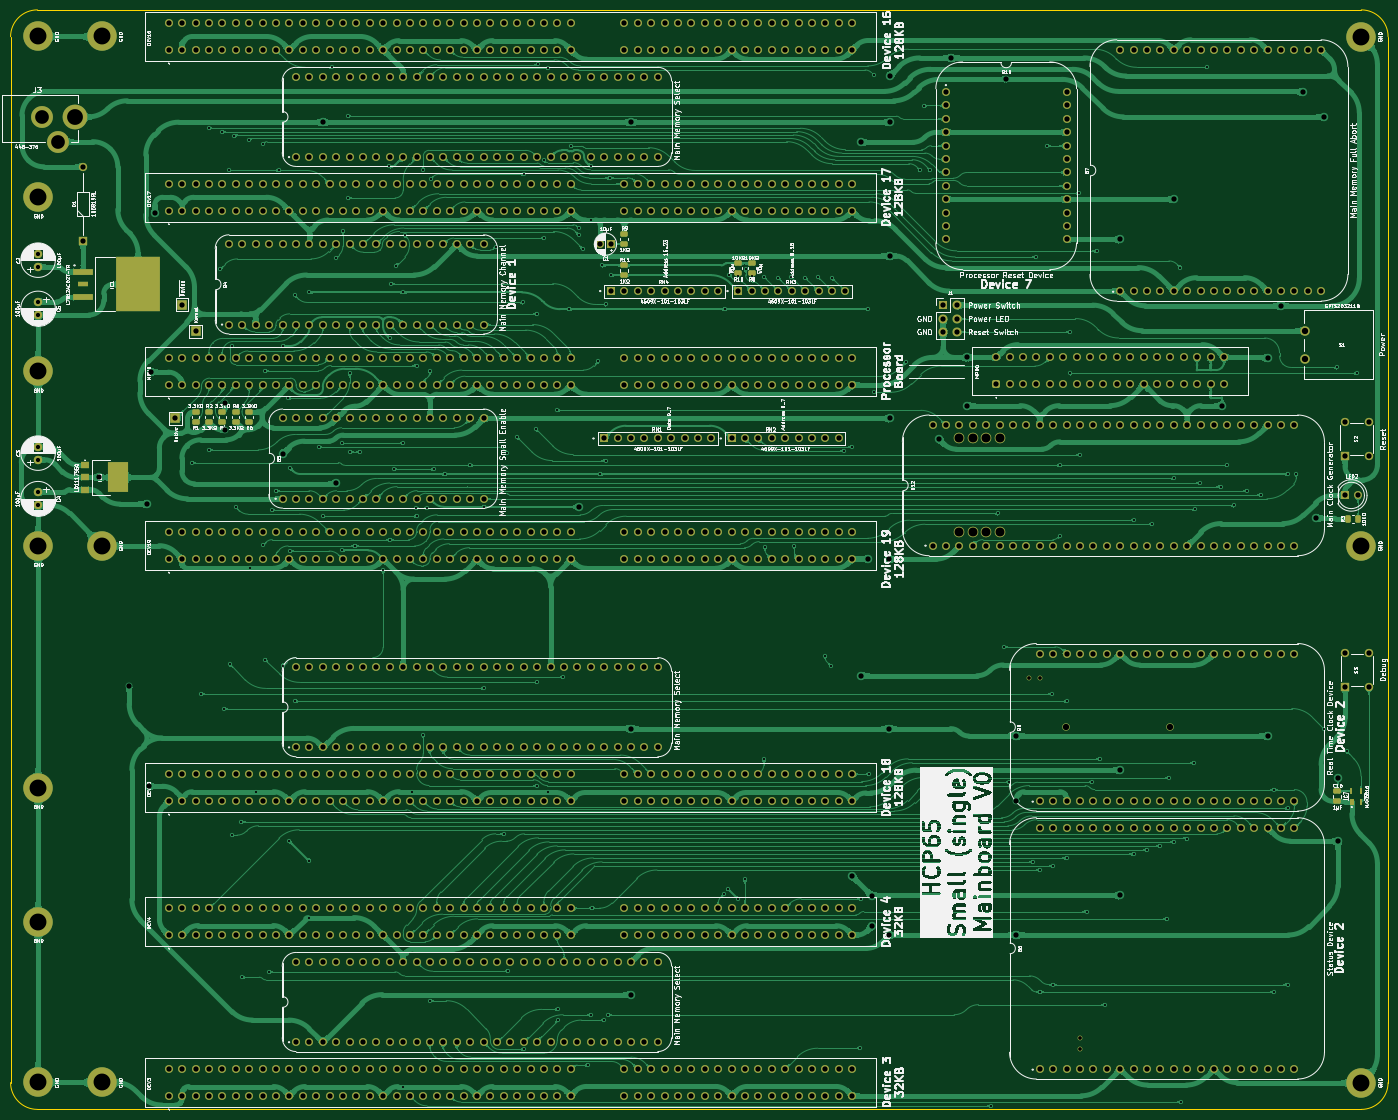
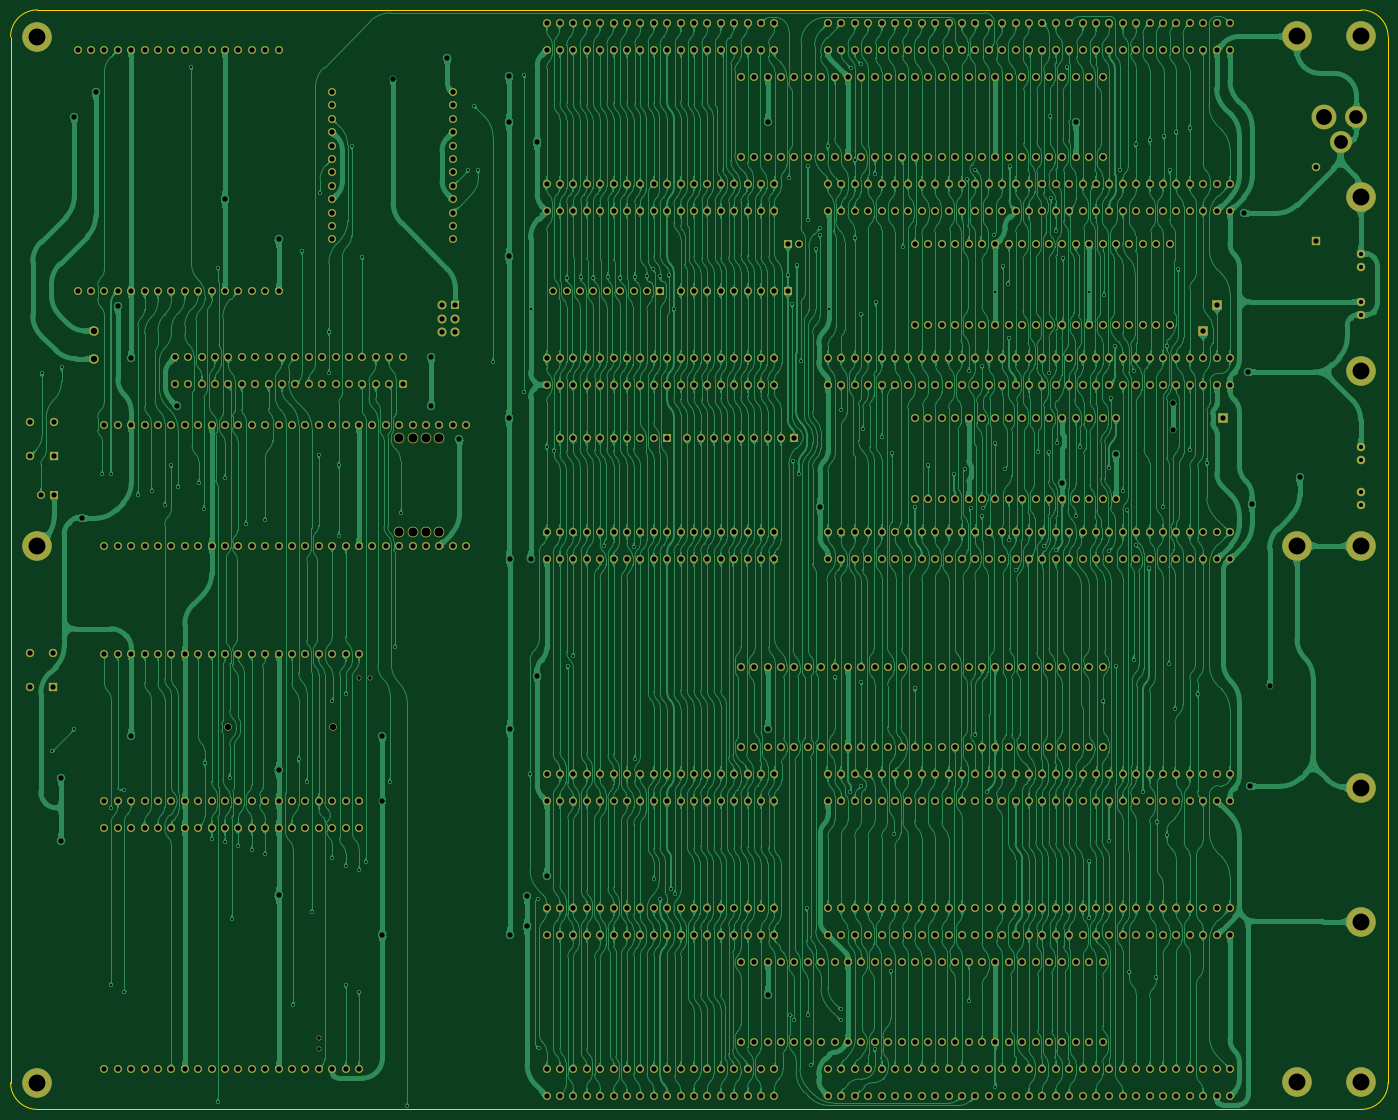
Circuit board: 9 layer files. Board 261.1 x 208.4 mm.
- bottom_copper: Mainboard Small-B_Cu.gbl (2019494 bytes)
- bottom_mask: Mainboard Small-B_Mask.gbs (33132 bytes)
- bottom_silk: Mainboard Small-B_Silkscreen.gbo (497 bytes)
- outline: Mainboard Small-Edge_Cuts.gm1 (1026 bytes)
- top_copper: Mainboard Small-F_Cu.gtl (932663 bytes)
- top_mask: Mainboard Small-F_Mask.gts (34939 bytes)
- top_silk: Mainboard Small-F_Silkscreen.gto (495054 bytes)
- drill: Mainboard Small-NPTH.drl (727 bytes)
- drill: Mainboard Small-PTH.drl (23212 bytes)

=== bottom_copper: Mainboard Small-B_Cu.gbl (2019494 bytes, source omitted) ===
=== bottom_mask: Mainboard Small-B_Mask.gbs (33132 bytes, source omitted) ===
=== bottom_silk: Mainboard Small-B_Silkscreen.gbo ===
%TF.GenerationSoftware,KiCad,Pcbnew,9.0.7-9.0.7~ubuntu24.04.1*%
%TF.CreationDate,2026-02-19T16:20:34+02:00*%
%TF.ProjectId,Mainboard Small,4d61696e-626f-4617-9264-20536d616c6c,V0*%
%TF.SameCoordinates,Original*%
%TF.FileFunction,Legend,Bot*%
%TF.FilePolarity,Positive*%
%FSLAX46Y46*%
G04 Gerber Fmt 4.6, Leading zero omitted, Abs format (unit mm)*
G04 Created by KiCad (PCBNEW 9.0.7-9.0.7~ubuntu24.04.1) date 2026-02-19 16:20:34*
%MOMM*%
%LPD*%
G01*
G04 APERTURE LIST*
G04 APERTURE END LIST*
M02*

=== outline: Mainboard Small-Edge_Cuts.gm1 ===
%TF.GenerationSoftware,KiCad,Pcbnew,9.0.7-9.0.7~ubuntu24.04.1*%
%TF.CreationDate,2026-02-19T16:20:34+02:00*%
%TF.ProjectId,Mainboard Small,4d61696e-626f-4617-9264-20536d616c6c,V0*%
%TF.SameCoordinates,Original*%
%TF.FileFunction,Profile,NP*%
%FSLAX46Y46*%
G04 Gerber Fmt 4.6, Leading zero omitted, Abs format (unit mm)*
G04 Created by KiCad (PCBNEW 9.0.7-9.0.7~ubuntu24.04.1) date 2026-02-19 16:20:34*
%MOMM*%
%LPD*%
G01*
G04 APERTURE LIST*
%TA.AperFunction,Profile*%
%ADD10C,0.100000*%
%TD*%
G04 APERTURE END LIST*
D10*
X226060000Y2500000D02*
G75*
G02*
X231140000Y-2580000I0J-5080000D01*
G01*
X226060001Y-205916201D02*
X-24891998Y-205916200D01*
X231140001Y-200836200D02*
X231140000Y-2580000D01*
X226060000Y2500000D02*
X-24891998Y2500000D01*
X-29971998Y-200836205D02*
X-29971998Y-2580000D01*
X231140001Y-200836201D02*
G75*
G02*
X226060001Y-205916201I-5080001J1D01*
G01*
X-24891998Y-205916200D02*
G75*
G02*
X-29971998Y-200836200I-5J5079995D01*
G01*
X-29971998Y-2580000D02*
G75*
G02*
X-24891998Y2500000I5080002J-2D01*
G01*
M02*

=== top_copper: Mainboard Small-F_Cu.gtl (932663 bytes, source omitted) ===
=== top_mask: Mainboard Small-F_Mask.gts (34939 bytes, source omitted) ===
=== top_silk: Mainboard Small-F_Silkscreen.gto (495054 bytes, source omitted) ===
=== drill: Mainboard Small-NPTH.drl ===
M48
; DRILL file {KiCad 9.0.7-9.0.7~ubuntu24.04.1} date 2026-02-19T16:20:32+0200
; FORMAT={-:-/ absolute / metric / decimal}
; #@! TF.CreationDate,2026-02-19T16:20:32+02:00
; #@! TF.GenerationSoftware,Kicad,Pcbnew,9.0.7-9.0.7~ubuntu24.04.1
; #@! TF.FileFunction,NonPlated,1,2,NPTH
FMAT,2
METRIC
; #@! TA.AperFunction,NonPlated,NPTH,ComponentDrill
T1C0.700
; #@! TA.AperFunction,NonPlated,NPTH,ComponentDrill
T2C1.200
; #@! TA.AperFunction,NonPlated,NPTH,ComponentDrill
T3C1.700
%
G90
G05
T1
X163.068Y-124.088
X165.068Y-124.088
X172.695Y-192.472
X172.695Y-194.472
T2
X170.053Y-133.486
X189.853Y-133.486
T3
X149.86Y-78.74
X149.86Y-96.52
X152.4Y-78.74
X152.4Y-96.52
X154.94Y-78.74
X154.94Y-96.52
X157.48Y-78.74
X157.48Y-96.52
M30

=== drill: Mainboard Small-PTH.drl (23212 bytes, source omitted) ===
